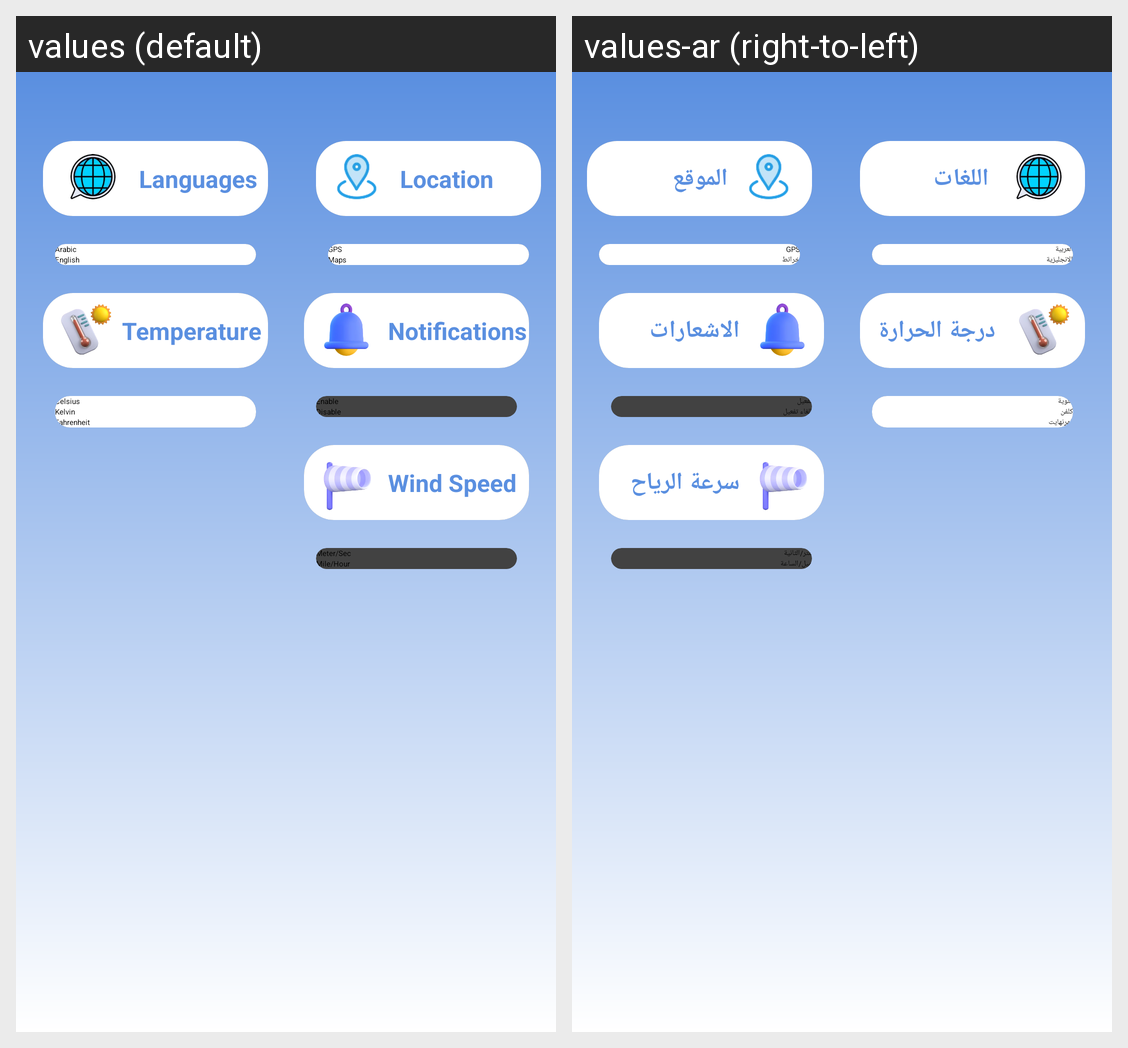

Strings drawn on this Android screen and how each of the app's shown locales translates them:
Android screen res/layout/fragment_settings.xml rendered under 2 locales, left to right: values (default), values-ar (right-to-left). Device: Nexus 5 (rendered at 1080×1920; each locale shown at half size, 540×960, under a caption strip naming it); theme Theme.WeatherApp.
Strings drawn on this screen, with the default value and each locale's value (text and hints the layout hard-codes, and strings that could not be matched under every locale, appear in the picture but are not listed):

language
  values: Languages
  values-ar: اللغات

arabic
  values: Arabic
  values-ar: العربية

english
  values: English
  values-ar: الانجليزية

temperature
  values: Temperature
  values-ar: درجة الحرارة

cel
  values: Celsius
  values-ar: مئوية

kelvin
  values: Kelvin
  values-ar: كلفن

fah
  values: Fahrenheit
  values-ar: فهرنهايت

gps
  values: GPS
  values-ar: GPS

map
  values: Maps
  values-ar: خرائط

location
  values: Location
  values-ar: الموقع

enabled
  values: Enable
  values-ar: تفعيل

disenable
  values: Disable
  values-ar: الغاء تفعيل

notifications
  values: Notifications
  values-ar: الاشعارات

wind_speed
  values: Wind Speed
  values-ar: سرعة الرياح

Meter
  values: Meter/Sec
  values-ar: متر/الثانية

mile
  values: Mile/Hour
  values-ar: ميل/الساعة
